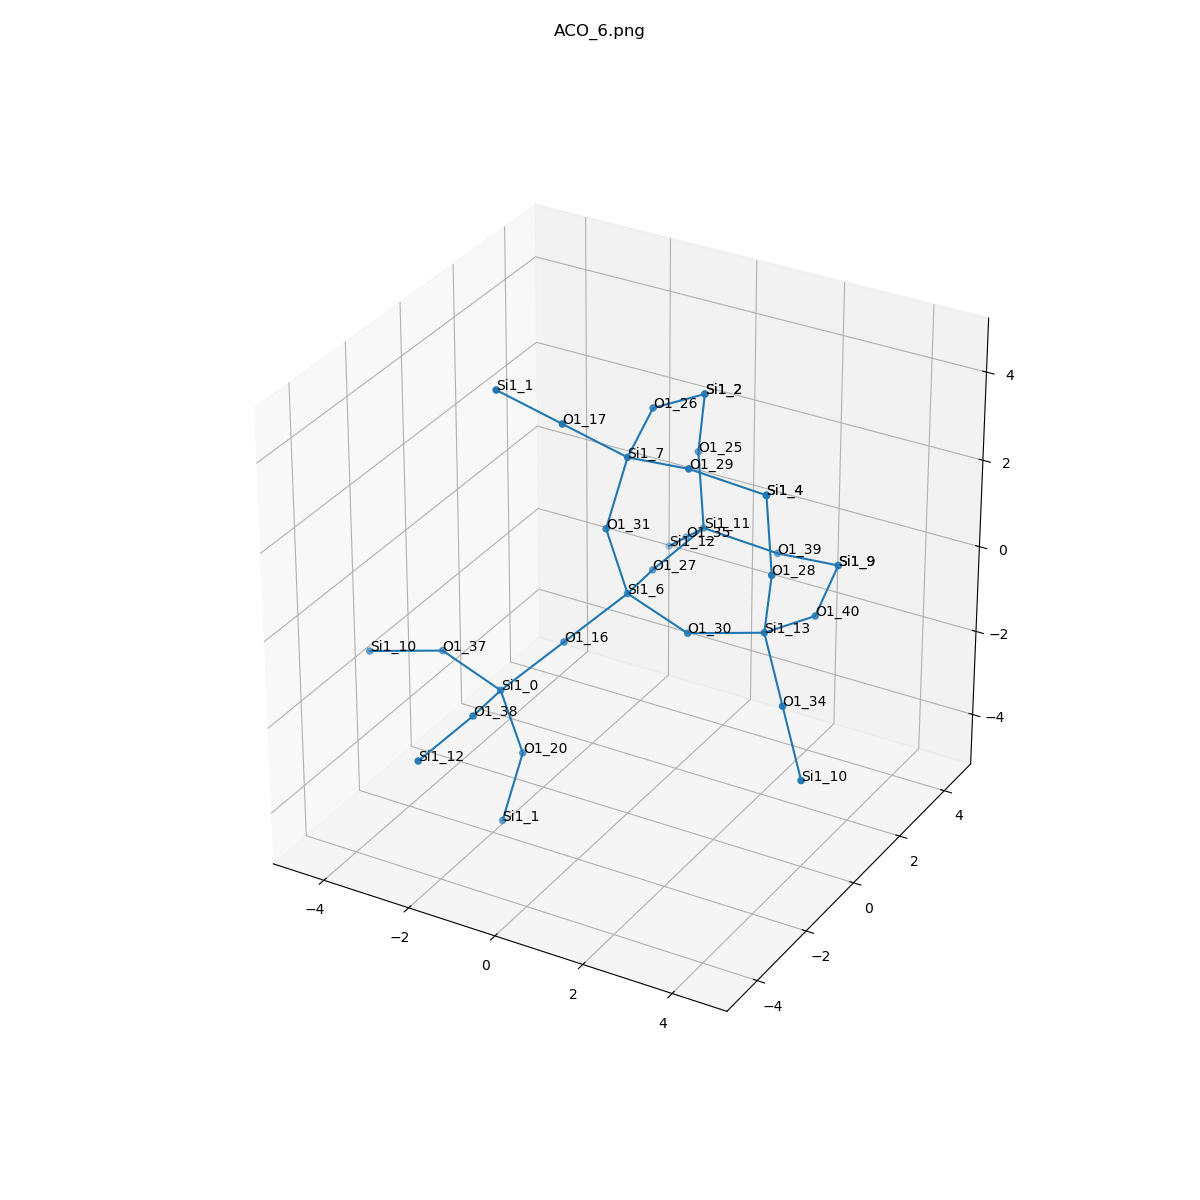

The file beside this chart, header and first rows:
, neighbor_num, isite, atom, x, y, z, front_index
0, 0, 6, Si1, 0.0, 0.0, 0.0, 
1, 1, 30, O1, 1.549, -0.31, -0.31, 0.0
2, 1, 31, O1, -0.31, -0.31, 1.549, 0.0
3, 1, 27, O1, -0.31, 1.549, -0.31, 0.0
4, 1, 16, O1, -0.9271, -0.9271, -0.9271, 0.0
5, 2, 13, Si1, 3.098, 0.0, 0.0, 1.0
6, 2, 7, Si1, 0.0, 0.0, 3.098, 2.0
7, 2, 11, Si1, 0.0, 3.098, 0.0, 3.0
8, 2, 0, Si1, -1.854, -1.854, -1.854, 4.0
9, 3, 34, O1, 4.025, -0.9271, -0.9271, 5.0
10, 3, 28, O1, 3.408, -0.31, 1.549, 5.0
11, 3, 40, O1, 3.408, 1.549, -0.31, 5.0
12, 3, 26, O1, -0.31, 1.549, 3.408, 6.0
13, 3, 29, O1, 1.549, -0.31, 3.408, 6.0
14, 3, 17, O1, -0.9271, -0.9271, 4.025, 6.0
15, 3, 25, O1, -0.31, 3.408, 1.549, 7.0
16, 3, 35, O1, -0.9271, 4.025, -0.9271, 7.0
17, 3, 39, O1, 1.549, 3.408, -0.31, 7.0
18, 3, 38, O1, -1.544, -3.403, -1.544, 8.0
19, 3, 37, O1, -3.403, -1.544, -1.544, 8.0
20, 3, 20, O1, -1.544, -1.544, -3.403, 8.0
21, 4, 10, Si1, 4.952, -1.854, -1.854, 9.0
22, 4, 4, Si1, 3.098, 0.0, 3.098, 10.0
23, 4, 9, Si1, 3.098, 3.098, 0.0, 11.0
24, 4, 2, Si1, 0.0, 3.098, 3.098, 12.0
25, 4, 4, Si1, 3.098, 0.0, 3.098, 13.0
26, 4, 1, Si1, -1.854, -1.854, 4.952, 14.0
27, 4, 2, Si1, 0.0, 3.098, 3.098, 15.0
28, 4, 12, Si1, -1.854, 4.952, -1.854, 16.0
29, 4, 9, Si1, 3.098, 3.098, 0.0, 17.0
30, 4, 12, Si1, -1.854, -4.952, -1.854, 18.0
31, 4, 10, Si1, -4.952, -1.854, -1.854, 19.0
32, 4, 1, Si1, -1.854, -1.854, -4.952, 20.0
